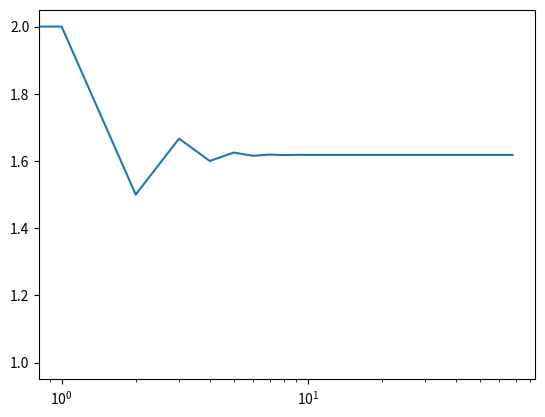

Reproduce this figure in Python.
import argparse

import numpy as np
import matplotlib.pyplot as plt

def plot_ratios(ratios):
    x = np.arange(ratios.size)

    plt.plot(x, ratios)
    plt.xscale('log')
    plt.show()
    

def fibonacci_ratios(itterations):
    fibs = [1, 1]
    
    for i in range(itterations - 2):
        fibs.append(fibs[i] + fibs[i + 1])

    fib_ratios = [fibs[i + 1] / fibs[i] for i in range(itterations - 1)]

    return fib_ratios

def main():
    #parser = argparse.ArgumentParser(description='Plot the ratios between Fibonacci numbers')
    #parser.add_argument('n', type=int, help='The number of Fibonacci numbers to calculate')
    #args = parser.parse_args()
    
    ratios = fibonacci_ratios(70)
    ratios = np.array(ratios, dtype=np.float64)
    plot_ratios(ratios)

if __name__ == '__main__':
    main()
